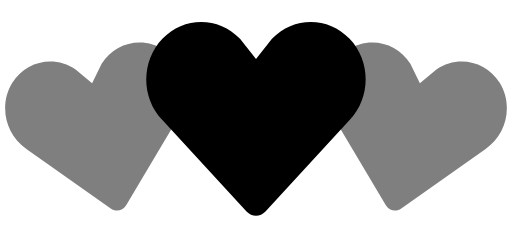
t = 0.00 s
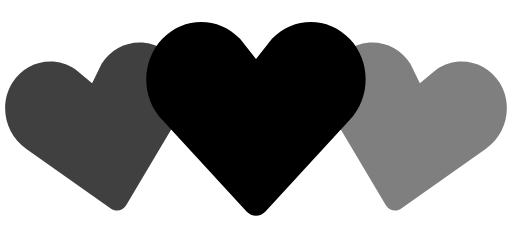
t = 0.35 s
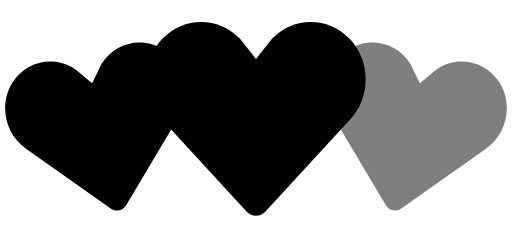
t = 0.70 s
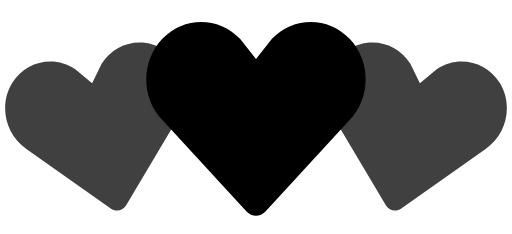
t = 1.05 s
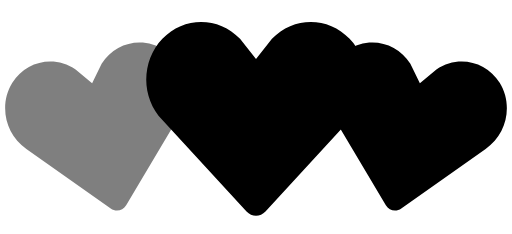
t = 1.40 s
t = 1.75 s: frame unchanged from t = 1.05 s, image omitted

The animated SVG that drew these frames (rendered in a browser with its animation timeline set to each time). Animation: 2 SMIL elements (animate=2); one cycle of 2.10 s, repeats indefinitely.

<svg xmlns="http://www.w3.org/2000/svg" width="140" height="64" viewBox="0 0 140 64" fill="#fff">
    <path d="M30.262 57.02L7.195 40.723c-5.84-3.976-7.56-12.06-3.842-18.063 3.715-6 11.467-7.65 17.306-3.68l4.52 3.76 2.6-5.274c3.717-6.002 11.47-7.65 17.305-3.68 5.84 3.97 7.56 12.054 3.842 18.062L34.49 56.118c-.897 1.512-2.793 1.915-4.228.9z" fill-opacity=".5" fill="#000000">
        <animate attributeName="fill-opacity" begin="0s" dur="1.4s" values="0.5;1;0.5" calcMode="linear" repeatCount="indefinite" fill="#000000"/>
    </path>
    <path d="M105.512 56.12l-14.44-24.272c-3.716-6.008-1.996-14.093 3.843-18.062 5.835-3.97 13.588-2.322 17.306 3.68l2.6 5.274 4.52-3.76c5.84-3.97 13.592-2.32 17.307 3.68 3.718 6.003 1.998 14.088-3.842 18.064L109.74 57.02c-1.434 1.014-3.33.61-4.228-.9z" fill-opacity=".5" fill="#000000">
        <animate attributeName="fill-opacity" begin="0.7s" dur="1.4s" values="0.5;1;0.5" calcMode="linear" repeatCount="indefinite" fill="#000000"/>
    </path>
    <path d="M67.408 57.834l-23.01-24.98c-5.864-6.15-5.864-16.108 0-22.248 5.86-6.14 15.37-6.14 21.234 0L70 16.168l4.368-5.562c5.863-6.14 15.375-6.14 21.235 0 5.863 6.14 5.863 16.098 0 22.247l-23.007 24.98c-1.43 1.556-3.757 1.556-5.188 0z" fill="#000000"/>
</svg>
